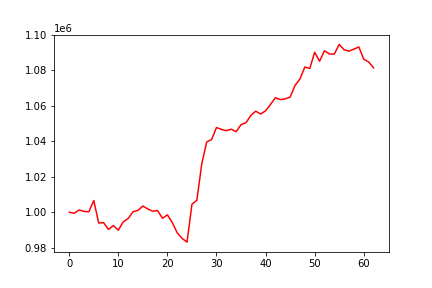

The data file committed next to this chart (first rows):
, 0
0, 1000000
1, 999390
2, 1001264
3, 1000474
4, 1000267
5, 1006604
6, 993959
7, 994111
8, 990306
9, 992481
10, 989869
11, 994569
12, 996452
13, 1000257
14, 1001049
15, 1003489
16, 1001842
17, 1000584
18, 1000899
19, 996590
20, 998510
21, 994156
22, 988362
23, 985245
24, 983153
25, 1004502
26, 1006713
27, 1027247
28, 1039581
29, 1040988
30, 1047731
31, 1046683
32, 1045967
33, 1046781
34, 1045403
35, 1049371
36, 1050433
37, 1054532
38, 1056951
39, 1055329
40, 1057168
41, 1060721
42, 1064540
43, 1063476
44, 1063855
45, 1064900
46, 1071440
47, 1075086
48, 1081866
49, 1081010
50, 1090163
51, 1085123
52, 1091019
53, 1089164
54, 1089146
55, 1094569
56, 1091558
57, 1090783
58, 1091932
59, 1093154
... 3 more rows
